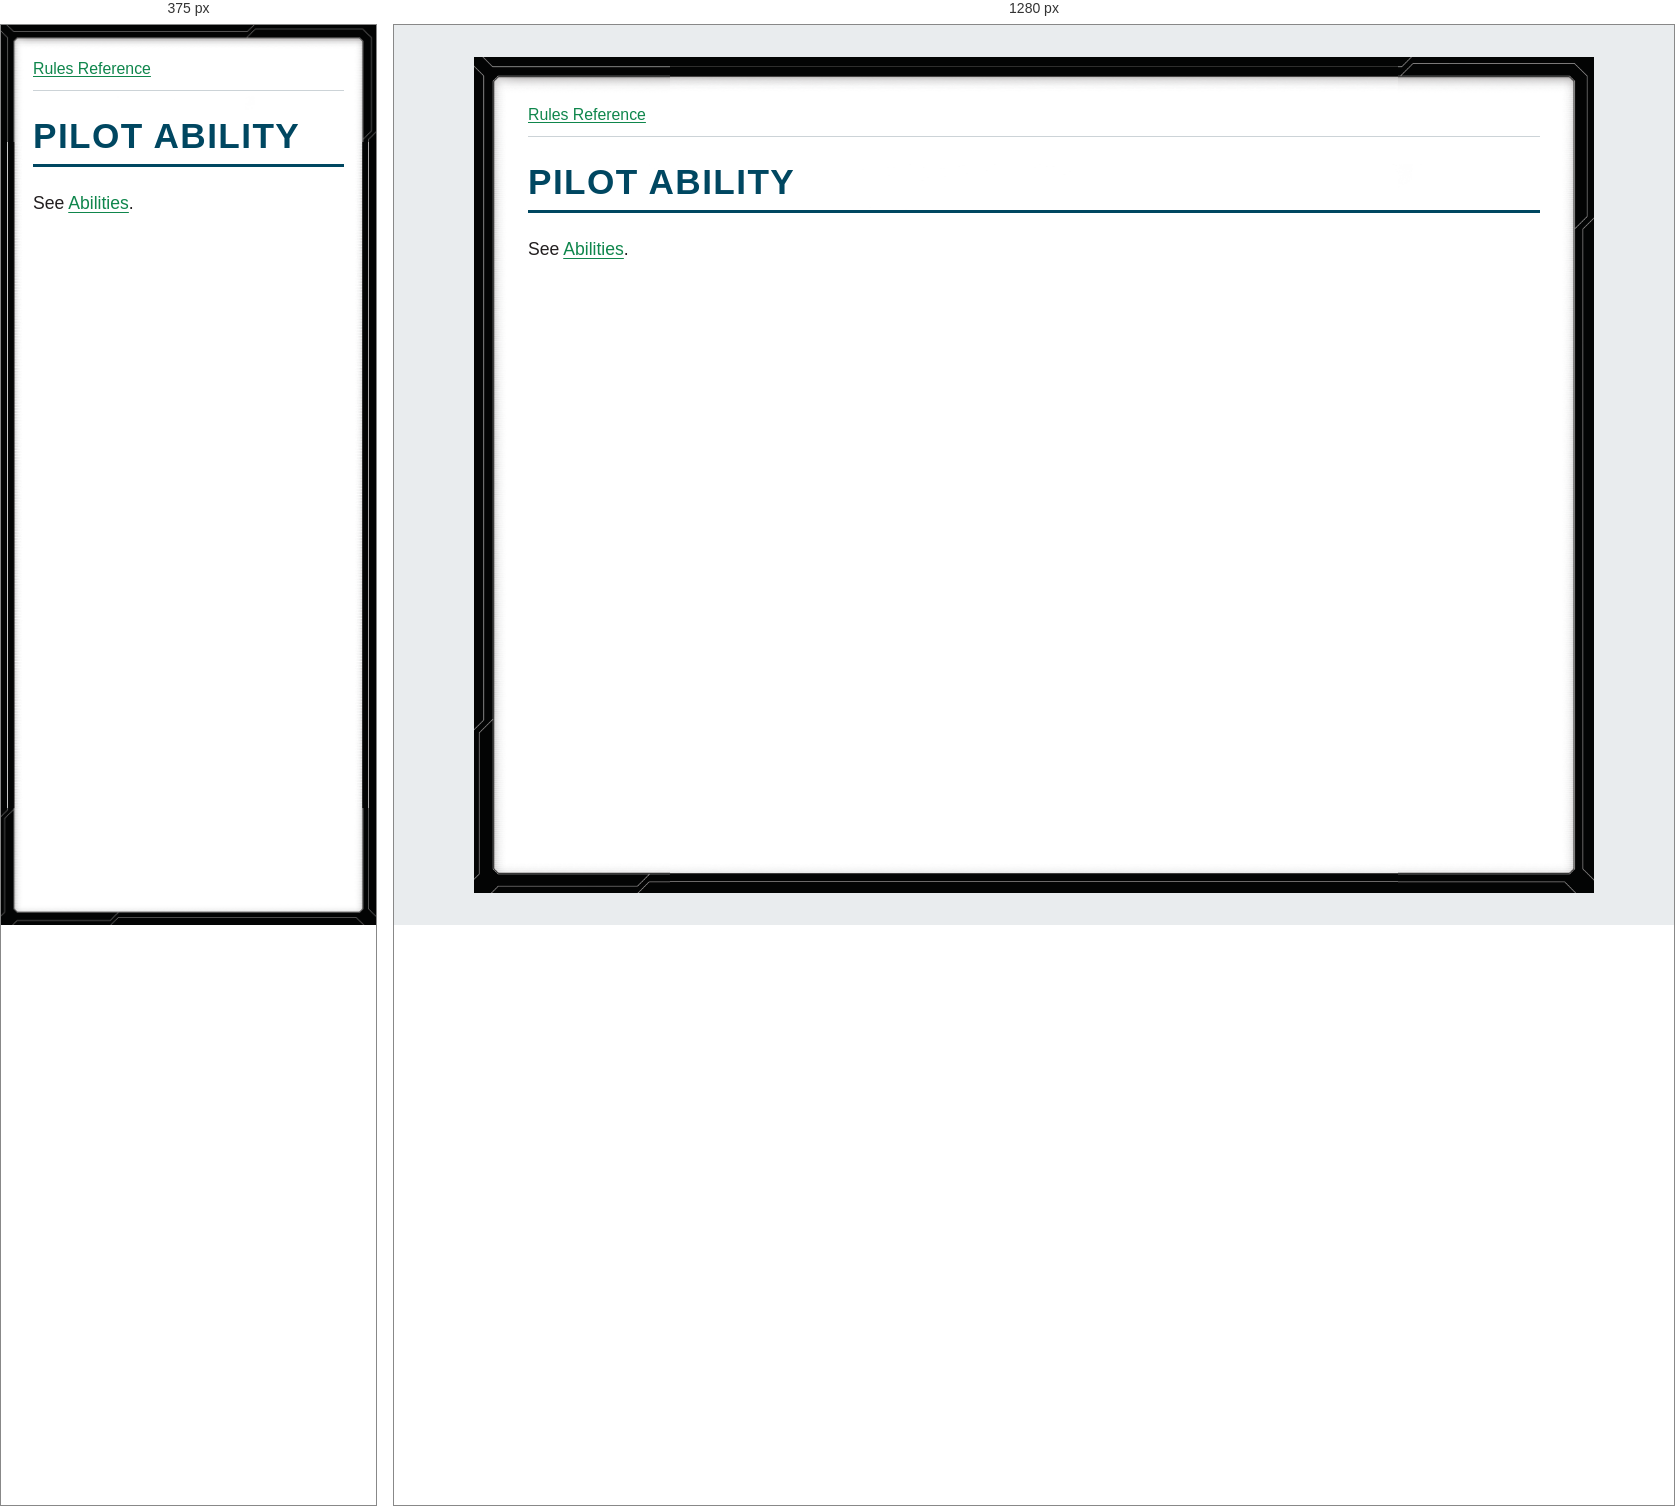
Rendered at 375 px and 1280 px, left to right.

<!-- file: glossary-pilot-ability.html -->
<!doctype html>
<html lang="en">
<head>
<meta charset="utf-8">
<meta name="viewport" content="width=device-width, initial-scale=1">
<title>PILOT ABILITY</title>
<link rel="stylesheet" href="../style.css">
</head>
<body>
<nav aria-label="Rules navigation"><a href="../index.html">Rules Reference</a></nav>
<main><h1><strong>PILOT ABILITY</strong></h1>
<p>See <a href="glossary-abilities.html">Abilities</a>.</p></main>
</body>
</html>


/* @media block from style.css */
@media (max-width: 40rem) {
  body { --frame-width: 20px; margin: 0; min-height: 100vh; padding: .75rem; }
}